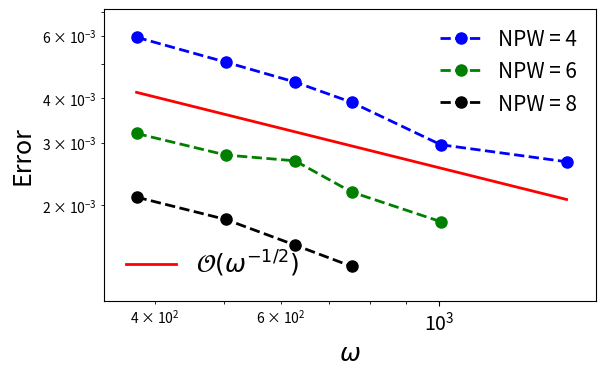

Write the Python code that produced this figure.
import numpy as np
import math

omega = np.array([376.991118430775,
502.654824574367,
628.318530717959,
753.982236861550,
1005.30964914873,
1507.96447372310])

err_NPW_4 = np.array([ 0.00593333820896539,
0.00504970453794580,
0.00443973612226285,
0.00389485672038733,
0.00295946498934470,
0.00265063345600905])


err_NPW_6 = np.array([ 0.00318351765909728,
0.00276862164592117,
0.00266672917969444,
0.00217927113462856,
0.00179874751899359])


err_NPW_8 = np.array([ 0.00210843849876511,
0.00182437498860183,
0.00154580456188329,
0.00134710099116785])



import matplotlib.pyplot as plt

golden = 1.61803398875
width = 6
height = width/golden



fig = plt.figure(figsize=(width, height))


p1, = plt.loglog(omega[:len(err_NPW_4)], err_NPW_4, label=r'NPW = 4',
        	color='b', linewidth=2, linestyle='--', marker='o', markersize=8.0, zorder=2)

p2, = plt.loglog(omega[:len(err_NPW_6)], err_NPW_6, label=r'NPW = 6', 
			color='g', linewidth=2, linestyle= '--', marker='o', markersize=8.0, zorder=2) 

p3, = plt.loglog(omega[:len(err_NPW_8)], err_NPW_8, label=r'NPW = 8', 
			color='k', linewidth=2, linestyle= '--', marker='o', markersize=8.0, zorder=2)

p4, = plt.loglog(omega, 0.7*err_NPW_4[0]/((omega/(omega[0]))**0.5), label=r'$\mathcal{O}(\omega^{-1/2})$', 
			color='r', linewidth=2, linestyle= 'solid', markersize=8.0, zorder=2)

# p1, = plt.loglog(omega, err_NPW_4, label=r'$\Vert u_{\mathbf{d}_{ex}} - u_{ex}\Vert_{L^2(\Omega)}$',
#            color='g', linewidth=2, linestyle='--', marker='o', markersize=8.0, zorder=2)

# p2, = plt.loglog(omega, err_NPW_6, label=r'$\mathcal{O}(\omega^{-1})$', color='r', linewidth=2, 
# linestyle= '--', markersize=8.0, zorder=2)  # linestyle= 'solid'

# plt.loglog(N_x**2, N_x**2 / 4.0e4, label=r' ', color='white', linewidth=0.0)
first_legend = plt.legend(handles=[p1, p2, p3], loc=1, ncol=1, frameon=False, fontsize=15)
ax = plt.gca().add_artist(first_legend)
plt.legend(handles=[p4], loc=3, ncol=3, frameon=False, fontsize=18)

# plt.legend(loc=0, ncol=1, frameon=False, fontsize=26)

# plt.title('Exact Ray-FEM',fontsize=20)

plt.xlabel(r'$\omega$', fontsize=18)
plt.ylabel(r'Error', fontsize=18)

plt.gca().tick_params(labelsize=14)

plt.autoscale(True, 'both', True)
plt.xlim(0.9*omega[0], 1.1*omega[-1])
plt.ylim(0.8*err_NPW_8[-1], 1.2*err_NPW_4[0])
plt.tight_layout(pad=0.5)

fig.savefig('ex1_NumRay_ConvRate.pdf')
plt.show()

plt.close('all')
